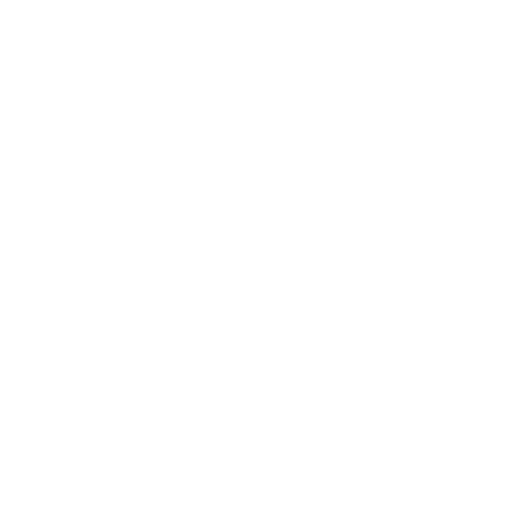
t = 0.00 s
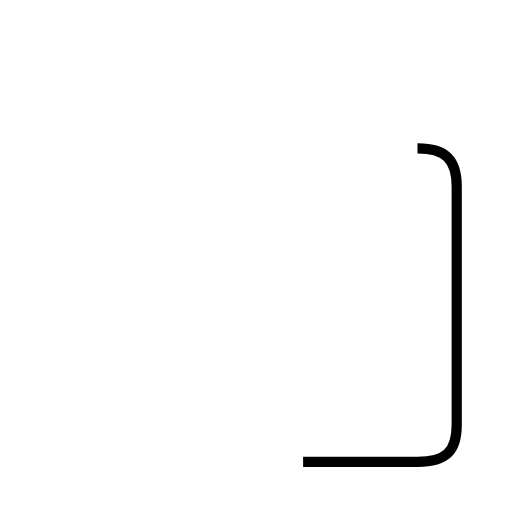
t = 1.40 s
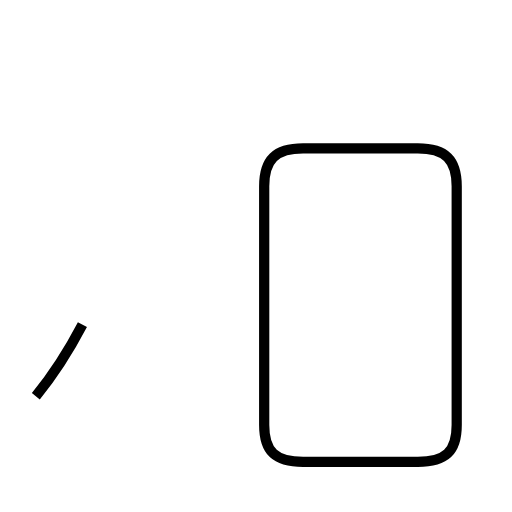
t = 3.06 s
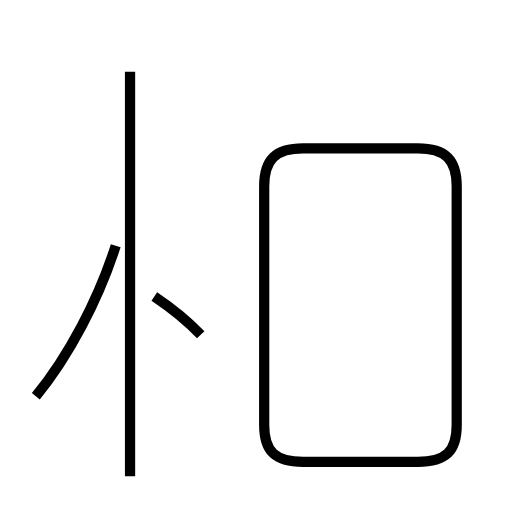
t = 4.67 s
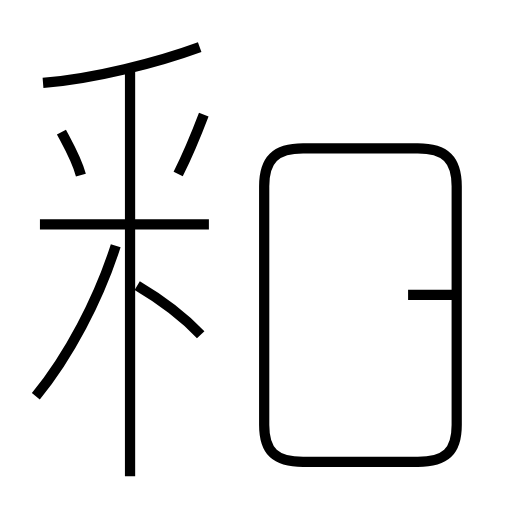
t = 6.16 s
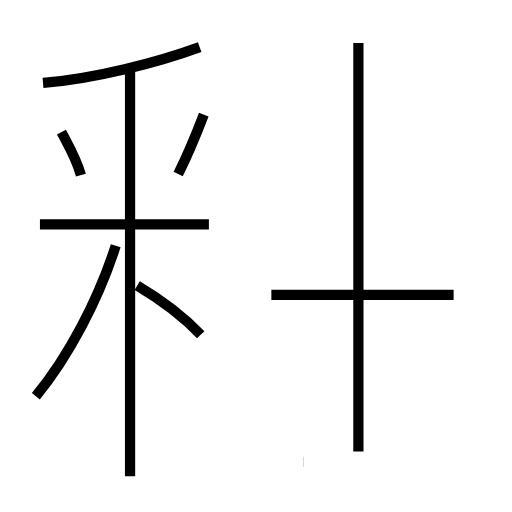
t = 7.76 s

The animated SVG that drew these frames (rendered in a browser with its animation timeline set to each time). Animation: 10 SMIL elements (animate=10); one cycle of 7.75 s.

<?xml version='1.0' encoding='utf-8'?>
<svg viewBox="0.0 -6.0 50.0 50.0" version="1.1" xmlns="http://www.w3.org/2000/svg"><rect x="-1000" y="-1000" width="2000" height="2000" stroke="white" fill="white" /><g style="fill:none;stroke:#000000;stroke-width:1"><path d="M 29.6 1.1 L 40.8 1.1 C 43.5 1.1 44.6 0.1 44.6 -2.5 L 44.6 -25.8 C 44.6 -28.4 43.5 -29.5 40.8 -29.5 L 29.6 -29.5 C 26.9 -29.5 25.8 -28.4 25.8 -25.8 L 25.8 -2.5 C 25.8 0.1 26.9 1.1 29.6 1.1 Z " transform="translate(0.0 38.0)" stroke-dasharray="93.51266752575958" stroke-dashoffset="93.51266752575958"><animate attributeName="stroke-dashoffset" from="93.51266752575958" to="0" dur="2.8053800257727874s" begin="0s; anim_end.end" fill="freeze" id="anim0" /></path><path d="M 3.5 -5.3 C 6.7 -9.2 9.6 -14.7 11.3 -20.0 " transform="translate(0.0 38.0)" stroke-dasharray="16.731611738289796" stroke-dashoffset="16.731611738289796"><animate attributeName="stroke-dashoffset" from="16.731611738289796" to="0" dur="0.5019483521486938s" begin="anim0.end" fill="freeze" id="anim1" /></path><path d="M 12.7 2.5 L 12.7 -37.0 " transform="translate(0.0 38.0)" stroke-dasharray="39.5" stroke-dashoffset="39.5"><animate attributeName="stroke-dashoffset" from="39.5" to="0" dur="1.185s" begin="anim1.end" fill="freeze" id="anim2" /></path><path d="M 19.6 -11.3 C 17.9 -13.1 15.6 -14.8 13.4 -16.1 " transform="translate(0.0 38.0)" stroke-dasharray="7.8649926613392145" stroke-dashoffset="7.8649926613392145"><animate attributeName="stroke-dashoffset" from="7.8649926613392145" to="0" dur="0.23594977984017643s" begin="anim2.end" fill="freeze" id="anim3" /></path><path d="M 20.4 -22.1 L 3.9 -22.1 " transform="translate(0.0 38.0)" stroke-dasharray="16.5" stroke-dashoffset="16.5"><animate attributeName="stroke-dashoffset" from="16.5" to="0" dur="0.495s" begin="anim3.end" fill="freeze" id="anim4" /></path><path d="M 7.9 -26.9 C 7.5 -28.4 6.8 -29.6 6.0 -31.1 " transform="translate(0.0 38.0)" stroke-dasharray="4.6215078916821986" stroke-dashoffset="4.6215078916821986"><animate attributeName="stroke-dashoffset" from="4.6215078916821986" to="0" dur="0.13864523675046594s" begin="anim4.end" fill="freeze" id="anim5" /></path><path d="M 17.4 -27.0 C 18.2 -28.6 19.1 -30.7 19.9 -32.8 " transform="translate(0.0 38.0)" stroke-dasharray="6.318243041614889" stroke-dashoffset="6.318243041614889"><animate attributeName="stroke-dashoffset" from="6.318243041614889" to="0" dur="0.18954729124844666s" begin="anim5.end" fill="freeze" id="anim6" /></path><path d="M 4.2 -35.9 C 9.2 -36.3 15.4 -37.9 19.5 -39.4 " transform="translate(0.0 38.0)" stroke-dasharray="15.735988565620861" stroke-dashoffset="15.735988565620861"><animate attributeName="stroke-dashoffset" from="15.735988565620861" to="0" dur="0.4720796569686258s" begin="anim6.end" fill="freeze" id="anim7" /></path><path d="M 44.3 -15.2 L 26.5 -15.2 " transform="translate(0.0 38.0)" stroke-dasharray="17.799999999999997" stroke-dashoffset="17.799999999999997"><animate attributeName="stroke-dashoffset" from="17.799999999999997" to="0" dur="0.5339999999999999s" begin="anim7.end" fill="freeze" id="anim8" /></path><path d="M 35.0 0.1 L 35.0 -39.8" transform="translate(0.0 38.0)" stroke-dasharray="39.9" stroke-dashoffset="39.9"><animate attributeName="stroke-dashoffset" from="39.9" to="0" dur="1.1969999999999998s" begin="anim8.end" fill="freeze" id="anim_end" /></path></g></svg>
